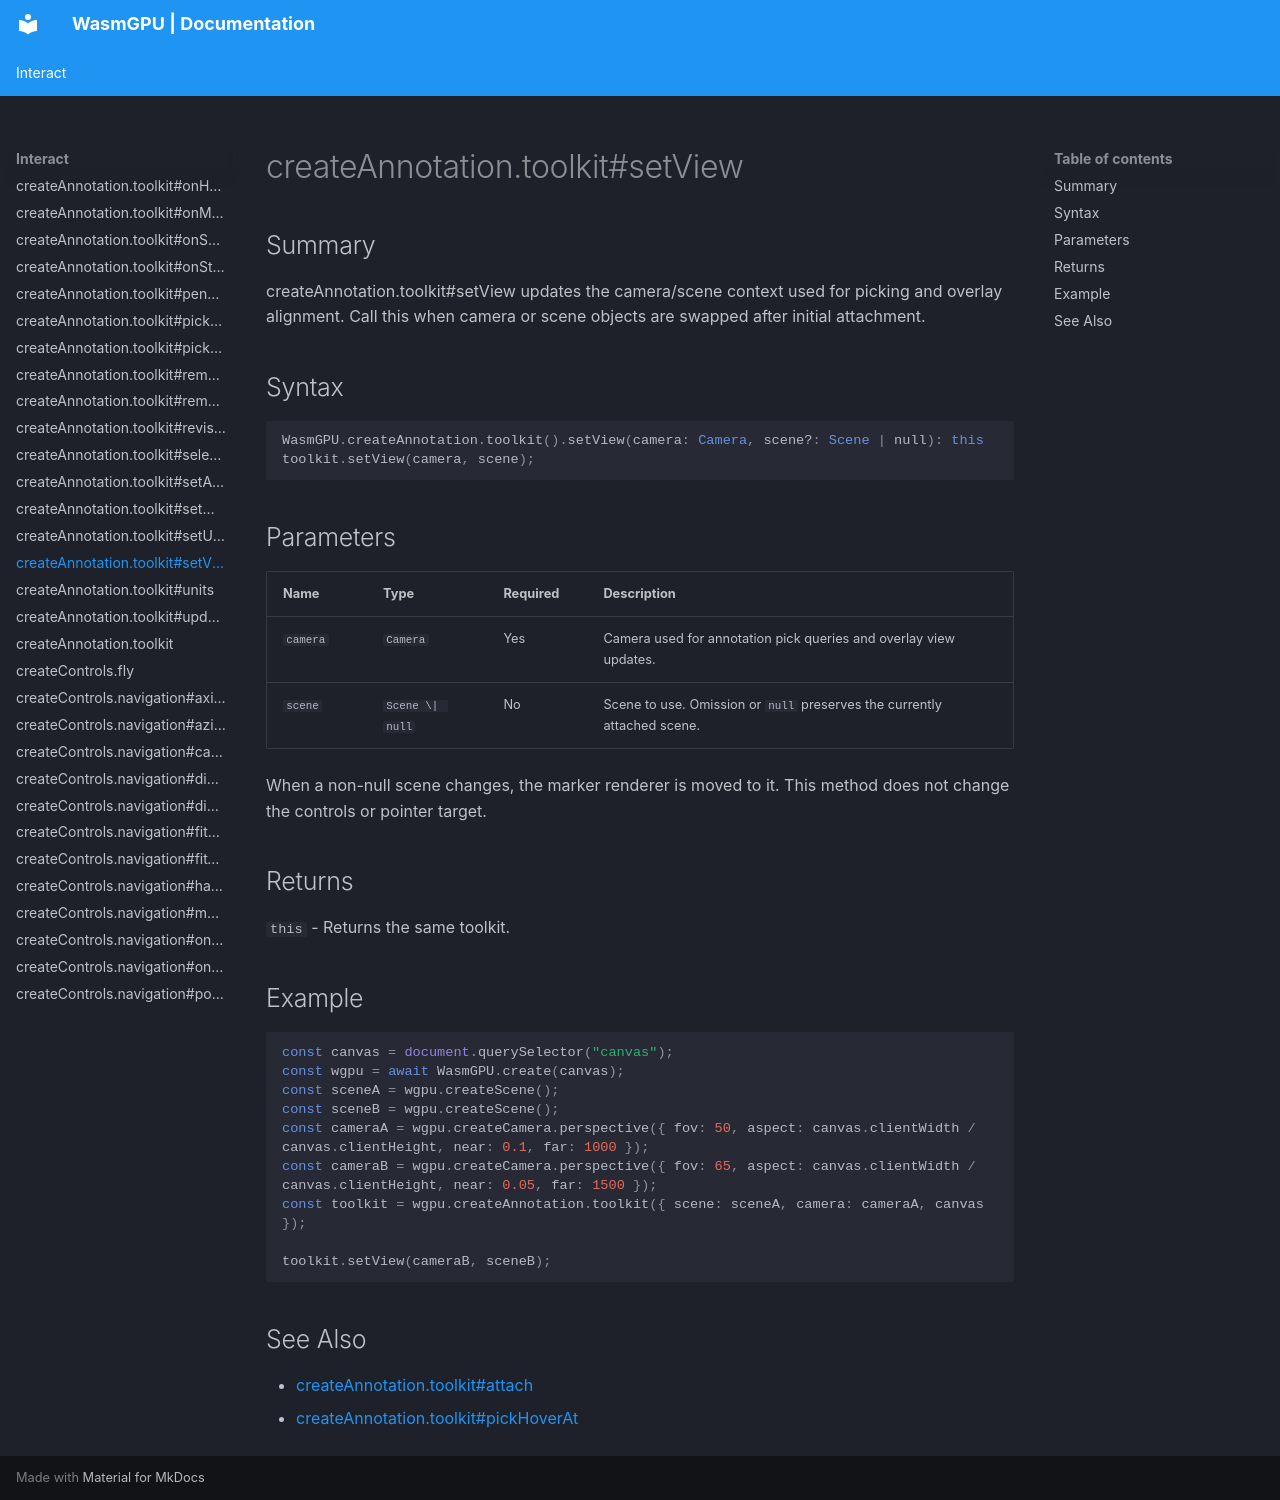

repository: Zushah/WasmGPU · page: interact/createannotation-toolkit-setview/index.html · generator: mkdocs

# createAnnotation.toolkit#setView

## Summary
createAnnotation.toolkit#setView updates the camera/scene context used for picking and overlay alignment.
Call this when camera or scene objects are swapped after initial attachment.

## Syntax
```ts
WasmGPU.createAnnotation.toolkit().setView(camera: Camera, scene?: Scene | null): this
toolkit.setView(camera, scene);
```

## Parameters
| Name | Type | Required | Description |
| --- | --- | --- | --- |
| `camera` | `Camera` | Yes | Camera used for annotation pick queries and overlay view updates. |
| `scene` | `Scene \| null` | No | Scene to use. Omission or `null` preserves the currently attached scene. |

When a non-null scene changes, the marker renderer is moved to it. This method does not change the controls or pointer target.

## Returns
`this` - Returns the same toolkit.

## Example
```js
const canvas = document.querySelector("canvas");
const wgpu = await WasmGPU.create(canvas);
const sceneA = wgpu.createScene();
const sceneB = wgpu.createScene();
const cameraA = wgpu.createCamera.perspective({ fov: 50, aspect: canvas.clientWidth / canvas.clientHeight, near: 0.1, far: 1000 });
const cameraB = wgpu.createCamera.perspective({ fov: 65, aspect: canvas.clientWidth / canvas.clientHeight, near: 0.05, far: 1500 });
const toolkit = wgpu.createAnnotation.toolkit({ scene: sceneA, camera: cameraA, canvas });

toolkit.setView(cameraB, sceneB);
```

## See Also
- [createAnnotation.toolkit#attach](./createannotation-toolkit-attach.md)
- [createAnnotation.toolkit#pickHoverAt](./createannotation-toolkit-pickhoverat.md)
